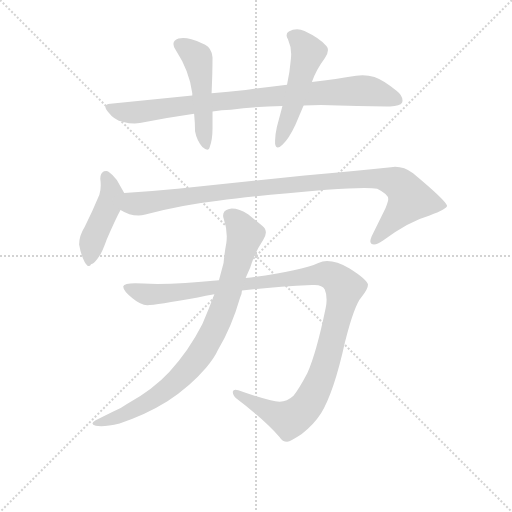
t = 0.00 s
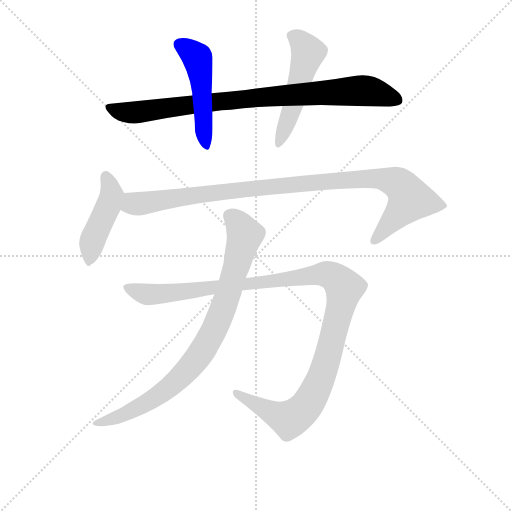
t = 1.29 s
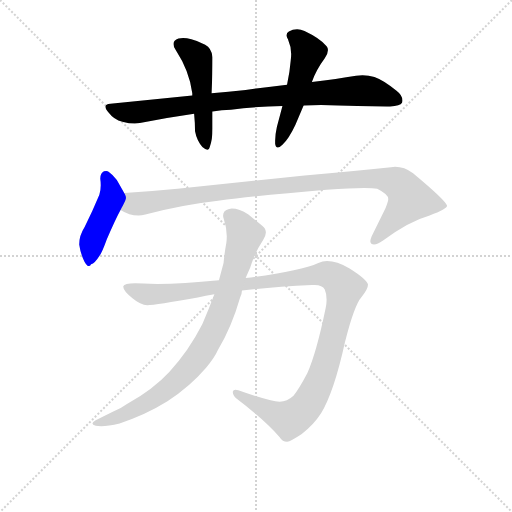
t = 2.58 s
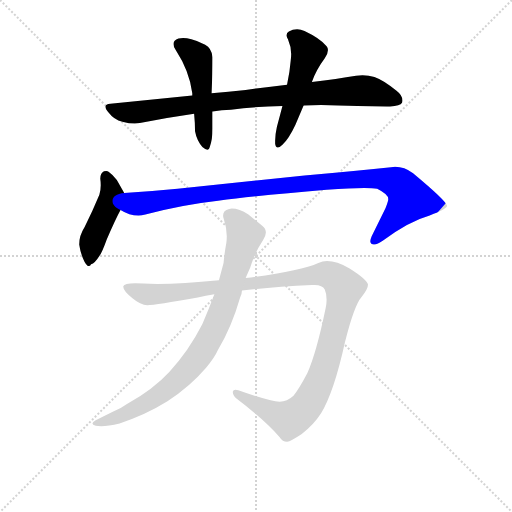
t = 3.87 s
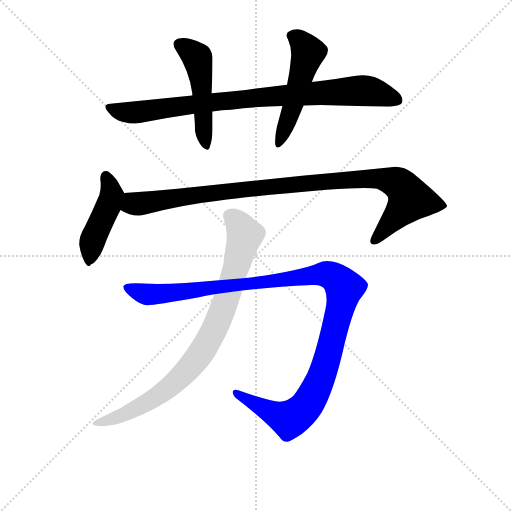
t = 5.16 s
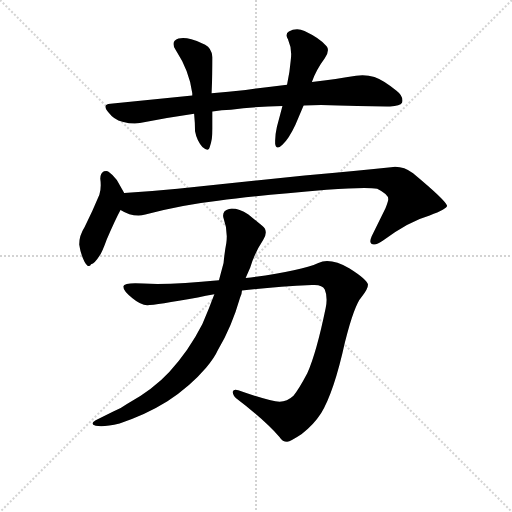
t = 6.45 s

The animated SVG that drew these frames (rendered in a browser with its animation timeline set to each time). Animation: 7 CSS @keyframes rules; one cycle of 6.45 s.

<svg version="1.1" viewBox="0 0 1024 1024" xmlns="http://www.w3.org/2000/svg">
  <g stroke="lightgray" stroke-dasharray="1,1" stroke-width="1" transform="scale(4, 4)">
    <line x1="0" y1="0" x2="256" y2="256"></line>
    <line x1="256" y1="0" x2="0" y2="256"></line>
    <line x1="128" y1="0" x2="128" y2="256"></line>
    <line x1="0" y1="128" x2="256" y2="128"></line>
  </g>
<g transform="scale(0.92, -0.92) translate(60, -900)">
   <style type="text/css">
    @keyframes keyframes0 {
      from {
       stroke: blue;
       stroke-dashoffset: 890;
       stroke-width: 128;
       }
       74% {
       animation-timing-function: step-end;
       stroke: blue;
       stroke-dashoffset: 0;
       stroke-width: 128;
       }
       to {
       stroke: black;
       stroke-width: 1024;
       }
       }
       #make-me-a-hanzi-animation-0 {
         animation: keyframes0 0.974284s both;
         animation-delay: 0.000000s;
         animation-timing-function: linear;
       }
    @keyframes keyframes1 {
      from {
       stroke: blue;
       stroke-dashoffset: 497;
       stroke-width: 128;
       }
       62% {
       animation-timing-function: step-end;
       stroke: blue;
       stroke-dashoffset: 0;
       stroke-width: 128;
       }
       to {
       stroke: black;
       stroke-width: 1024;
       }
       }
       #make-me-a-hanzi-animation-1 {
         animation: keyframes1 0.654460s both;
         animation-delay: 0.974284s;
         animation-timing-function: linear;
       }
    @keyframes keyframes2 {
      from {
       stroke: blue;
       stroke-dashoffset: 517;
       stroke-width: 128;
       }
       63% {
       animation-timing-function: step-end;
       stroke: blue;
       stroke-dashoffset: 0;
       stroke-width: 128;
       }
       to {
       stroke: black;
       stroke-width: 1024;
       }
       }
       #make-me-a-hanzi-animation-2 {
         animation: keyframes2 0.670736s both;
         animation-delay: 1.628743s;
         animation-timing-function: linear;
       }
    @keyframes keyframes3 {
      from {
       stroke: blue;
       stroke-dashoffset: 458;
       stroke-width: 128;
       }
       60% {
       animation-timing-function: step-end;
       stroke: blue;
       stroke-dashoffset: 0;
       stroke-width: 128;
       }
       to {
       stroke: black;
       stroke-width: 1024;
       }
       }
       #make-me-a-hanzi-animation-3 {
         animation: keyframes3 0.622721s both;
         animation-delay: 2.299479s;
         animation-timing-function: linear;
       }
    @keyframes keyframes4 {
      from {
       stroke: blue;
       stroke-dashoffset: 1021;
       stroke-width: 128;
       }
       77% {
       animation-timing-function: step-end;
       stroke: blue;
       stroke-dashoffset: 0;
       stroke-width: 128;
       }
       to {
       stroke: black;
       stroke-width: 1024;
       }
       }
       #make-me-a-hanzi-animation-4 {
         animation: keyframes4 1.080892s both;
         animation-delay: 2.922201s;
         animation-timing-function: linear;
       }
    @keyframes keyframes5 {
      from {
       stroke: blue;
       stroke-dashoffset: 1197;
       stroke-width: 128;
       }
       80% {
       animation-timing-function: step-end;
       stroke: blue;
       stroke-dashoffset: 0;
       stroke-width: 128;
       }
       to {
       stroke: black;
       stroke-width: 1024;
       }
       }
       #make-me-a-hanzi-animation-5 {
         animation: keyframes5 1.224121s both;
         animation-delay: 4.003092s;
         animation-timing-function: linear;
       }
    @keyframes keyframes6 {
      from {
       stroke: blue;
       stroke-dashoffset: 867;
       stroke-width: 128;
       }
       74% {
       animation-timing-function: step-end;
       stroke: blue;
       stroke-dashoffset: 0;
       stroke-width: 128;
       }
       to {
       stroke: black;
       stroke-width: 1024;
       }
       }
       #make-me-a-hanzi-animation-6 {
         animation: keyframes6 0.955566s both;
         animation-delay: 5.227214s;
         animation-timing-function: linear;
       }
</style>
<path d="M 564.0 715.5 Q 521.0 710.5 474.0 704.5 Q 436.0 700.5 400.0 697.5 L 358.0 692.5 L 180.0 674.5 Q 169.0 673.5 169.0 668.5 Q 169.0 663.5 176.0 655.5 Q 188.0 639.5 206.0 635.5 Q 221.0 631.5 233.0 631.5 Q 239.0 631.5 244.0 632.5 Q 300.0 643.5 362.0 652.5 L 402.0 657.5 Q 422.0 661.5 442.0 661.5 Q 496.0 668.5 554.0 669.5 L 600.0 670.5 Q 619.0 671.5 638.0 671.5 Q 657.0 671.5 676.0 670.5 Q 766.0 668.5 788.0 668.5 Q 810.0 669.5 814.0 676.5 Q 815.0 679.5 815.0 681.5 Q 815.0 692.5 802.0 702.5 Q 774.0 725.5 754.0 732.5 Q 742.0 736.5 728.0 736.5 Q 721.0 736.5 714.0 735.5 Q 673.0 728.5 618.0 721.5 L 564.0 715.5 Z" fill="lightgray"></path> 
<path d="M 400.0 697.5 Q 402.0 742.5 402.0 775.5 Q 400.0 795.5 386.0 802.5 Q 369.0 811.5 356.0 814.5 Q 346.0 817.5 338.0 817.5 Q 333.0 817.5 328.0 816.5 Q 317.0 812.5 317.0 804.5 Q 317.0 798.5 322.0 791.5 Q 352.0 745.5 358.0 697.5 L 358.0 692.5 L 362.0 652.5 Q 364.0 632.5 364.0 614.5 Q 368.0 593.5 380.0 580.5 Q 387.0 574.5 391.0 574.5 Q 395.0 574.5 396.0 580.5 Q 402.0 596.5 402.0 620.5 L 402.0 657.5 L 400.0 697.5 Z" fill="lightgray"></path> 
<path d="M 554.0 669.5 Q 548.0 646.5 542.0 624.5 Q 538.0 606.5 538.0 594.5 L 538.0 587.5 Q 539.0 579.5 544.0 579.5 Q 548.0 579.5 554.0 585.5 Q 568.0 598.5 582.0 628.5 L 600.0 670.5 L 618.0 721.5 Q 626.0 746.5 646.0 773.5 Q 653.0 783.5 653.0 791.5 Q 653.0 795.5 650.0 799.5 Q 636.0 816.5 602.0 832.5 Q 594.0 836.5 586.0 836.5 Q 576.0 836.5 568.0 831.5 Q 563.0 828.5 563.0 823.5 Q 563.0 819.5 566.0 814.5 Q 573.0 798.5 573.0 782.5 Q 573.0 775.5 572.0 768.5 Q 570.0 743.5 564.0 715.5 L 554.0 669.5 Z" fill="lightgray"></path> 
<path d="M 124.0 406.5 Q 112.0 387.5 112.0 368.5 Q 116.0 345.5 124.0 330.5 Q 129.0 321.5 133.0 321.5 Q 136.0 321.5 138.0 325.5 Q 146.0 327.5 156.0 343.5 Q 162.0 351.5 172.0 379.5 Q 192.0 425.5 202.0 443.5 C 216.0 469.5 216.0 469.5 210.0 480.5 L 194.0 508.5 Q 186.0 519.5 176.0 526.5 Q 174.0 528.5 171.0 528.5 Q 169.0 528.5 166.0 527.5 Q 158.0 523.5 158.0 511.5 Q 159.0 504.5 159.0 497.5 Q 159.0 485.5 156.0 476.5 Q 142.0 442.5 124.0 406.5 Z" fill="lightgray"></path> 
<path d="M 202.0 443.5 Q 221.0 431.5 241.0 431.5 Q 248.0 431.5 256.0 433.5 Q 334.0 454.5 414.0 463.5 Q 506.0 475.5 650.0 487.5 Q 703.0 491.5 732.0 491.5 Q 751.0 491.5 760.0 489.5 Q 784.0 477.5 784.0 467.5 L 784.0 466.5 Q 784.0 462.5 778.0 447.5 L 748.0 386.5 Q 745.0 379.5 745.0 375.5 Q 745.0 371.5 748.0 369.5 Q 750.0 368.5 753.0 368.5 Q 761.0 368.5 772.0 376.5 Q 828.0 418.5 874.0 431.5 Q 912.0 445.5 912.0 452.5 Q 910.0 463.5 838.0 523.5 Q 819.0 537.5 799.0 537.5 Q 795.0 537.5 790.0 536.5 Q 704.0 527.5 602.0 518.5 L 326.0 489.5 Q 266.0 483.5 210.0 480.5 C 180.0 478.5 175.0 455.5 202.0 443.5 Z" fill="lightgray"></path> 
<path d="M 252.0 283.5 Q 242.0 284.5 234.0 284.5 Q 210.0 284.5 208.0 277.5 L 208.0 276.5 Q 208.0 267.5 228.0 251.5 Q 246.0 236.5 260.0 236.5 Q 279.0 237.5 370.0 253.5 Q 387.0 257.5 406.0 260.5 L 466.0 268.5 Q 532.0 276.5 618.0 280.5 L 624.0 280.5 Q 641.0 280.5 646.0 270.5 Q 650.0 261.5 650.0 248.5 Q 650.0 240.5 648.0 230.5 Q 628.0 133.5 608.0 88.5 Q 590.0 54.5 578.0 39.5 Q 564.0 26.5 548.0 26.5 Q 526.0 27.5 458.0 51.5 Q 455.0 52.5 452.0 52.5 Q 447.0 52.5 446.0 48.5 Q 446.0 40.5 454.0 33.5 Q 516.0 -13.5 548.0 -50.5 Q 554.0 -60.5 564.0 -60.5 Q 572.0 -59.5 596.0 -43.5 Q 622.0 -23.5 638.0 1.5 Q 666.0 47.5 690.0 156.5 Q 710.0 236.5 726.0 254.5 Q 740.0 271.5 740.0 281.5 Q 738.0 292.5 700.0 316.5 Q 672.0 332.5 651.0 332.5 Q 641.0 332.5 632.0 328.5 Q 592.0 310.5 474.0 295.5 L 416.0 290.5 Q 337.0 282.5 282.0 282.5 Q 266.0 282.5 252.0 283.5 Z" fill="lightgray"></path> 
<path d="M 406.0 260.5 Q 394.0 228.5 380.0 195.5 Q 350.0 136.5 308.0 91.5 Q 274.0 54.5 216.0 21.5 Q 203.0 11.5 184.0 4.5 L 148.0 -13.5 Q 141.0 -17.5 141.0 -20.5 Q 141.0 -23.5 148.0 -25.5 Q 153.0 -26.5 160.0 -26.5 Q 175.0 -26.5 200.0 -20.5 Q 256.0 -2.5 304.0 27.5 Q 354.0 60.5 388.0 100.5 Q 406.0 121.5 414.0 139.5 Q 444.0 190.5 462.0 253.5 Q 466.0 261.5 466.0 268.5 L 474.0 295.5 L 484.0 318.5 Q 494.0 351.5 512.0 378.5 Q 518.0 387.5 518.0 394.5 Q 518.0 403.5 510.0 409.5 L 480.0 433.5 Q 460.0 446.5 444.0 446.5 Q 441.0 446.5 438.0 445.5 Q 425.0 442.5 425.0 431.5 Q 425.0 428.5 426.0 425.5 Q 433.0 406.5 433.0 386.5 Q 433.0 379.5 432.0 371.5 Q 428.0 350.5 426.0 328.5 L 416.0 290.5 L 406.0 260.5 Z" fill="lightgray"></path> 
      <clipPath id="make-me-a-hanzi-clip-0">
      <path d="M 564.0 715.5 Q 521.0 710.5 474.0 704.5 Q 436.0 700.5 400.0 697.5 L 358.0 692.5 L 180.0 674.5 Q 169.0 673.5 169.0 668.5 Q 169.0 663.5 176.0 655.5 Q 188.0 639.5 206.0 635.5 Q 221.0 631.5 233.0 631.5 Q 239.0 631.5 244.0 632.5 Q 300.0 643.5 362.0 652.5 L 402.0 657.5 Q 422.0 661.5 442.0 661.5 Q 496.0 668.5 554.0 669.5 L 600.0 670.5 Q 619.0 671.5 638.0 671.5 Q 657.0 671.5 676.0 670.5 Q 766.0 668.5 788.0 668.5 Q 810.0 669.5 814.0 676.5 Q 815.0 679.5 815.0 681.5 Q 815.0 692.5 802.0 702.5 Q 774.0 725.5 754.0 732.5 Q 742.0 736.5 728.0 736.5 Q 721.0 736.5 714.0 735.5 Q 673.0 728.5 618.0 721.5 L 564.0 715.5 Z" fill="lightgray"></path>
      </clipPath>
      <path clip-path="url(#make-me-a-hanzi-clip-0)" d="M 178.0 664.5 L 207.0 656.5 L 247.0 656.5 L 409.0 679.5 L 732.0 703.5 L 805.0 680.5 " fill="none" id="make-me-a-hanzi-animation-0" stroke-dasharray="762 1524" stroke-linecap="round"></path>

      <clipPath id="make-me-a-hanzi-clip-1">
      <path d="M 400.0 697.5 Q 402.0 742.5 402.0 775.5 Q 400.0 795.5 386.0 802.5 Q 369.0 811.5 356.0 814.5 Q 346.0 817.5 338.0 817.5 Q 333.0 817.5 328.0 816.5 Q 317.0 812.5 317.0 804.5 Q 317.0 798.5 322.0 791.5 Q 352.0 745.5 358.0 697.5 L 358.0 692.5 L 362.0 652.5 Q 364.0 632.5 364.0 614.5 Q 368.0 593.5 380.0 580.5 Q 387.0 574.5 391.0 574.5 Q 395.0 574.5 396.0 580.5 Q 402.0 596.5 402.0 620.5 L 402.0 657.5 L 400.0 697.5 Z" fill="lightgray"></path>
      </clipPath>
      <path clip-path="url(#make-me-a-hanzi-clip-1)" d="M 330.0 803.5 L 360.0 783.5 L 371.0 768.5 L 388.0 582.5 " fill="none" id="make-me-a-hanzi-animation-1" stroke-dasharray="369 738" stroke-linecap="round"></path>

      <clipPath id="make-me-a-hanzi-clip-2">
      <path d="M 554.0 669.5 Q 548.0 646.5 542.0 624.5 Q 538.0 606.5 538.0 594.5 L 538.0 587.5 Q 539.0 579.5 544.0 579.5 Q 548.0 579.5 554.0 585.5 Q 568.0 598.5 582.0 628.5 L 600.0 670.5 L 618.0 721.5 Q 626.0 746.5 646.0 773.5 Q 653.0 783.5 653.0 791.5 Q 653.0 795.5 650.0 799.5 Q 636.0 816.5 602.0 832.5 Q 594.0 836.5 586.0 836.5 Q 576.0 836.5 568.0 831.5 Q 563.0 828.5 563.0 823.5 Q 563.0 819.5 566.0 814.5 Q 573.0 798.5 573.0 782.5 Q 573.0 775.5 572.0 768.5 Q 570.0 743.5 564.0 715.5 L 554.0 669.5 Z" fill="lightgray"></path>
      </clipPath>
      <path clip-path="url(#make-me-a-hanzi-clip-2)" d="M 574.0 822.5 L 590.0 813.5 L 610.0 785.5 L 546.0 587.5 " fill="none" id="make-me-a-hanzi-animation-2" stroke-dasharray="389 778" stroke-linecap="round"></path>

      <clipPath id="make-me-a-hanzi-clip-3">
      <path d="M 124.0 406.5 Q 112.0 387.5 112.0 368.5 Q 116.0 345.5 124.0 330.5 Q 129.0 321.5 133.0 321.5 Q 136.0 321.5 138.0 325.5 Q 146.0 327.5 156.0 343.5 Q 162.0 351.5 172.0 379.5 Q 192.0 425.5 202.0 443.5 C 216.0 469.5 216.0 469.5 210.0 480.5 L 194.0 508.5 Q 186.0 519.5 176.0 526.5 Q 174.0 528.5 171.0 528.5 Q 169.0 528.5 166.0 527.5 Q 158.0 523.5 158.0 511.5 Q 159.0 504.5 159.0 497.5 Q 159.0 485.5 156.0 476.5 Q 142.0 442.5 124.0 406.5 Z" fill="lightgray"></path>
      </clipPath>
      <path clip-path="url(#make-me-a-hanzi-clip-3)" d="M 170.0 519.5 L 182.0 482.5 L 181.0 467.5 L 142.0 379.5 L 131.0 328.5 " fill="none" id="make-me-a-hanzi-animation-3" stroke-dasharray="330 660" stroke-linecap="round"></path>

      <clipPath id="make-me-a-hanzi-clip-4">
      <path d="M 202.0 443.5 Q 221.0 431.5 241.0 431.5 Q 248.0 431.5 256.0 433.5 Q 334.0 454.5 414.0 463.5 Q 506.0 475.5 650.0 487.5 Q 703.0 491.5 732.0 491.5 Q 751.0 491.5 760.0 489.5 Q 784.0 477.5 784.0 467.5 L 784.0 466.5 Q 784.0 462.5 778.0 447.5 L 748.0 386.5 Q 745.0 379.5 745.0 375.5 Q 745.0 371.5 748.0 369.5 Q 750.0 368.5 753.0 368.5 Q 761.0 368.5 772.0 376.5 Q 828.0 418.5 874.0 431.5 Q 912.0 445.5 912.0 452.5 Q 910.0 463.5 838.0 523.5 Q 819.0 537.5 799.0 537.5 Q 795.0 537.5 790.0 536.5 Q 704.0 527.5 602.0 518.5 L 326.0 489.5 Q 266.0 483.5 210.0 480.5 C 180.0 478.5 175.0 455.5 202.0 443.5 Z" fill="lightgray"></path>
      </clipPath>
      <path clip-path="url(#make-me-a-hanzi-clip-4)" d="M 212.0 447.5 L 233.0 457.5 L 397.0 480.5 L 629.0 504.5 L 771.0 511.5 L 807.0 500.5 L 832.0 467.5 L 752.0 375.5 " fill="none" id="make-me-a-hanzi-animation-4" stroke-dasharray="893 1786" stroke-linecap="round"></path>

      <clipPath id="make-me-a-hanzi-clip-5">
      <path d="M 252.0 283.5 Q 242.0 284.5 234.0 284.5 Q 210.0 284.5 208.0 277.5 L 208.0 276.5 Q 208.0 267.5 228.0 251.5 Q 246.0 236.5 260.0 236.5 Q 279.0 237.5 370.0 253.5 Q 387.0 257.5 406.0 260.5 L 466.0 268.5 Q 532.0 276.5 618.0 280.5 L 624.0 280.5 Q 641.0 280.5 646.0 270.5 Q 650.0 261.5 650.0 248.5 Q 650.0 240.5 648.0 230.5 Q 628.0 133.5 608.0 88.5 Q 590.0 54.5 578.0 39.5 Q 564.0 26.5 548.0 26.5 Q 526.0 27.5 458.0 51.5 Q 455.0 52.5 452.0 52.5 Q 447.0 52.5 446.0 48.5 Q 446.0 40.5 454.0 33.5 Q 516.0 -13.5 548.0 -50.5 Q 554.0 -60.5 564.0 -60.5 Q 572.0 -59.5 596.0 -43.5 Q 622.0 -23.5 638.0 1.5 Q 666.0 47.5 690.0 156.5 Q 710.0 236.5 726.0 254.5 Q 740.0 271.5 740.0 281.5 Q 738.0 292.5 700.0 316.5 Q 672.0 332.5 651.0 332.5 Q 641.0 332.5 632.0 328.5 Q 592.0 310.5 474.0 295.5 L 416.0 290.5 Q 337.0 282.5 282.0 282.5 Q 266.0 282.5 252.0 283.5 Z" fill="lightgray"></path>
      </clipPath>
      <path clip-path="url(#make-me-a-hanzi-clip-5)" d="M 214.0 277.5 L 269.0 259.5 L 649.0 304.5 L 677.0 288.5 L 689.0 274.5 L 661.0 153.5 L 636.0 73.5 L 605.0 15.5 L 569.0 -12.5 L 452.0 45.5 " fill="none" id="make-me-a-hanzi-animation-5" stroke-dasharray="1069 2138" stroke-linecap="round"></path>

      <clipPath id="make-me-a-hanzi-clip-6">
      <path d="M 406.0 260.5 Q 394.0 228.5 380.0 195.5 Q 350.0 136.5 308.0 91.5 Q 274.0 54.5 216.0 21.5 Q 203.0 11.5 184.0 4.5 L 148.0 -13.5 Q 141.0 -17.5 141.0 -20.5 Q 141.0 -23.5 148.0 -25.5 Q 153.0 -26.5 160.0 -26.5 Q 175.0 -26.5 200.0 -20.5 Q 256.0 -2.5 304.0 27.5 Q 354.0 60.5 388.0 100.5 Q 406.0 121.5 414.0 139.5 Q 444.0 190.5 462.0 253.5 Q 466.0 261.5 466.0 268.5 L 474.0 295.5 L 484.0 318.5 Q 494.0 351.5 512.0 378.5 Q 518.0 387.5 518.0 394.5 Q 518.0 403.5 510.0 409.5 L 480.0 433.5 Q 460.0 446.5 444.0 446.5 Q 441.0 446.5 438.0 445.5 Q 425.0 442.5 425.0 431.5 Q 425.0 428.5 426.0 425.5 Q 433.0 406.5 433.0 386.5 Q 433.0 379.5 432.0 371.5 Q 428.0 350.5 426.0 328.5 L 416.0 290.5 L 406.0 260.5 Z" fill="lightgray"></path>
      </clipPath>
      <path clip-path="url(#make-me-a-hanzi-clip-6)" d="M 439.0 431.5 L 453.0 420.5 L 472.0 389.5 L 429.0 239.5 L 380.0 136.5 L 344.0 92.5 L 287.0 42.5 L 215.0 0.5 L 147.0 -19.5 " fill="none" id="make-me-a-hanzi-animation-6" stroke-dasharray="739 1478" stroke-linecap="round"></path>

</g>
</svg>
